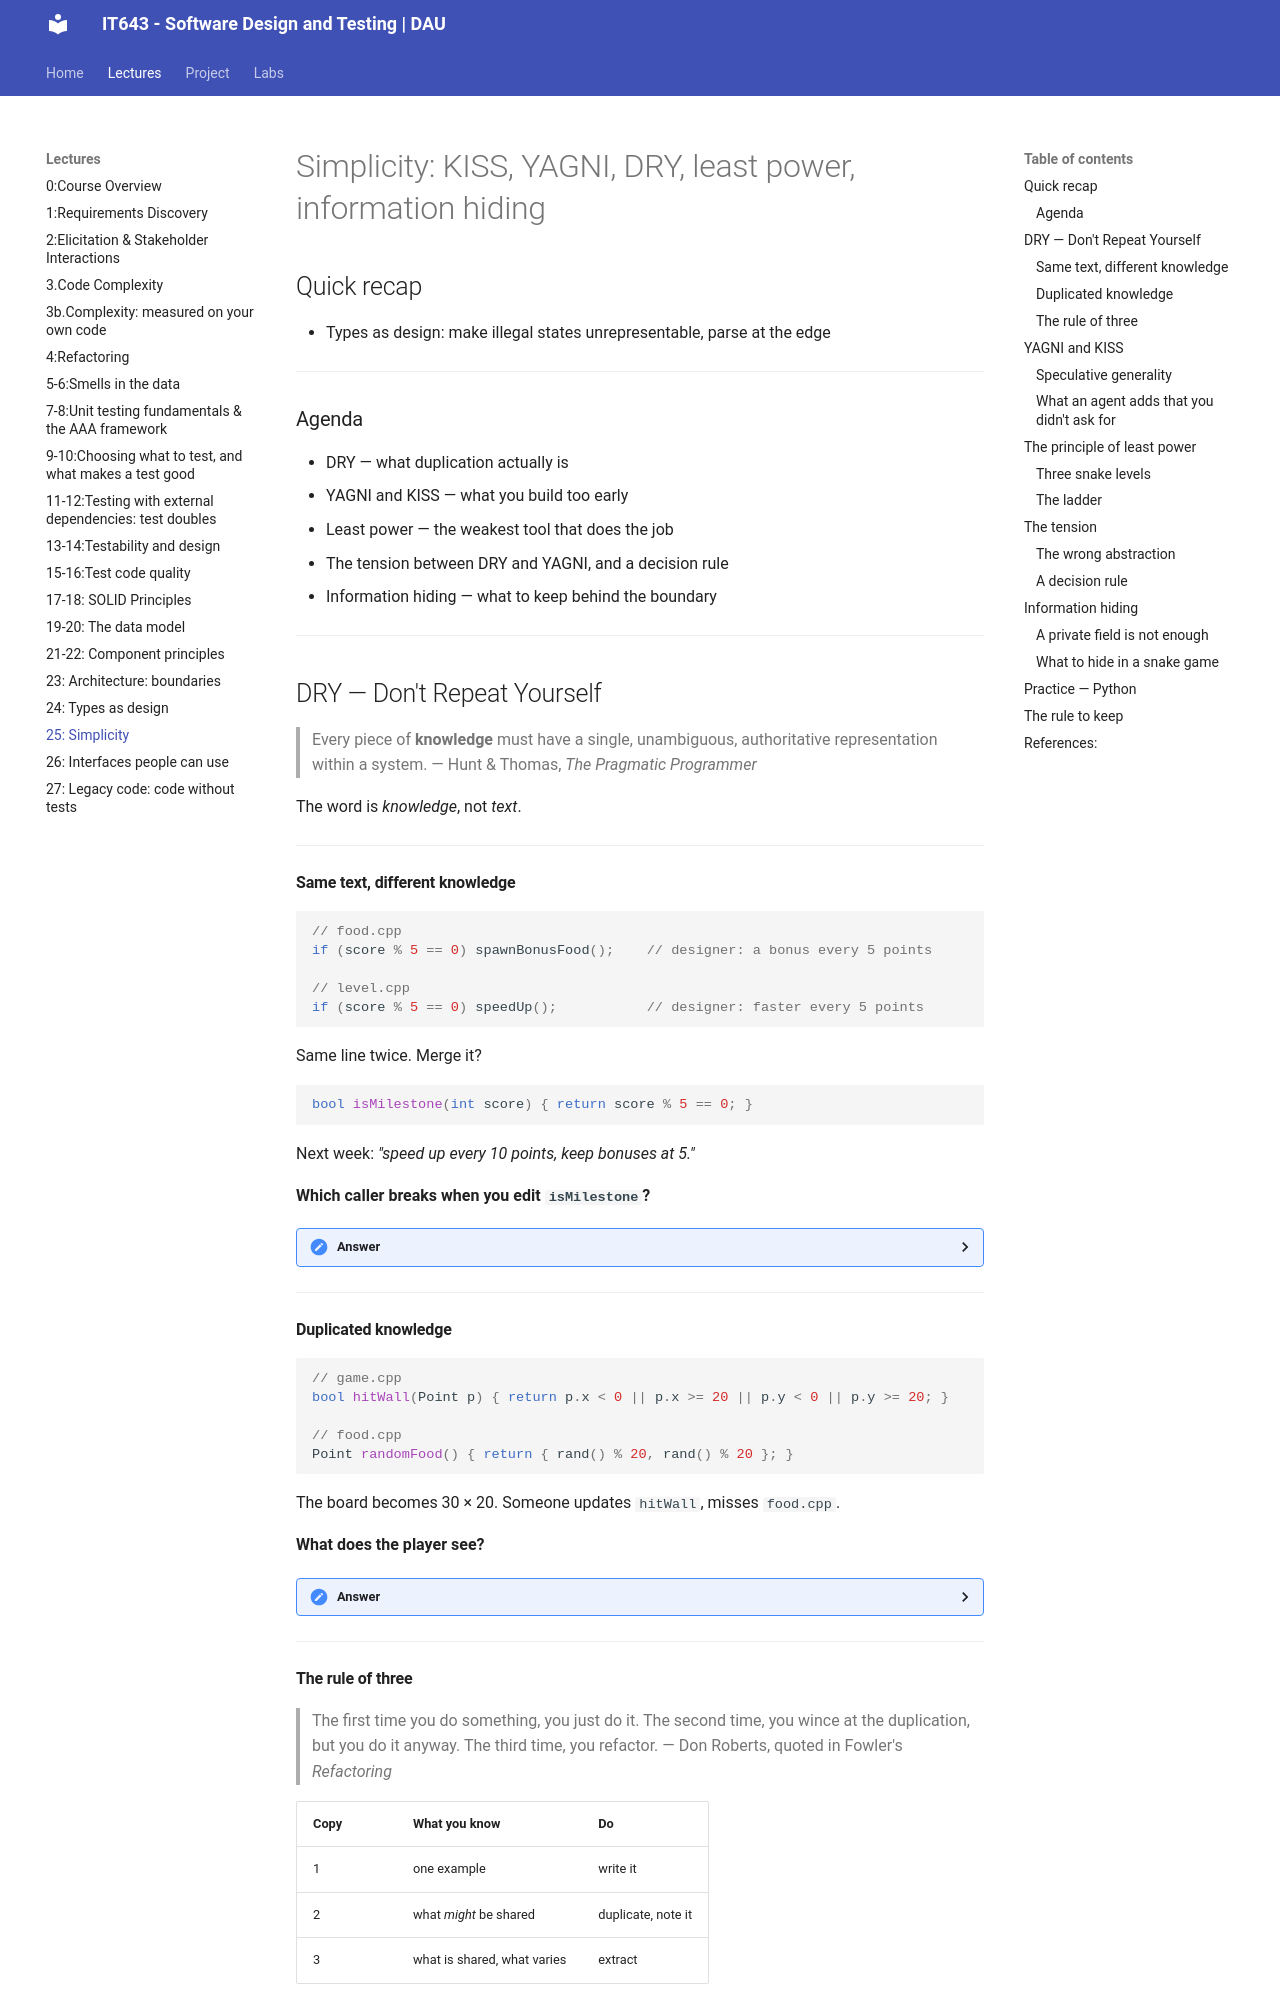

repository: Ankush-Chander/IT643-software-design-and-testing · page: lectures/Lecture25/index.html · generator: mkdocs

# Simplicity: KISS, YAGNI, DRY, least power, information hiding

## Quick recap
- Types as design: make illegal states unrepresentable, parse at the edge

---
<!--## The question

Two versions of a two-player snake game.

=== "A — copy-pasted"

    ```cpp
    void stepPlayer1(Snake& s) {
        Point h = s.next();
        if (h.x < 0 || h.x >= 20 || h.y < 0 || h.y >= 20) { s.die(); return; }
        s.moveTo(h);
    }

    void stepPlayer2(Snake& s) {
        Point h = s.next();
        if (h.x < 0 || h.x >= 20 || h.y < 0 || h.y >= 20) { s.die(); return; }
        s.moveTo(h);
    }
    ```

=== "B — a factory"

    ```cpp
    struct SnakeConfig {
        Point       start;
        int         speed     = 1;
        bool        wrapWalls = false;
        std::string skin      = "default";
    };

    class SnakeFactory {
    public:
        virtual ~SnakeFactory() = default;
        virtual std::unique_ptr<ISnake> create(const SnakeConfig& cfg) = 0;
    };

    class DefaultSnakeFactory : public SnakeFactory {
    public:
        std::unique_ptr<ISnake> create(const SnakeConfig& cfg) override {
            return std::make_unique<Snake>(cfg.start);   // speed, wrapWalls, skin: unused
        }
    };
    ```

**Which one is worse?** Hold your answer.

----->

### Agenda

- DRY — what duplication actually is
- YAGNI and KISS — what you build too early
- Least power — the weakest tool that does the job
- The tension between DRY and YAGNI, and a decision rule
- Information hiding — what to keep behind the boundary

---
## DRY — Don't Repeat Yourself

> Every piece of **knowledge** must have a single, unambiguous, authoritative
> representation within a system.
> — Hunt & Thomas, *The Pragmatic Programmer*

The word is *knowledge*, not *text*.

---
#### Same text, different knowledge

```cpp
// food.cpp
if (score % 5 == 0) spawnBonusFood();    // designer: a bonus every 5 points

// level.cpp
if (score % 5 == 0) speedUp();           // designer: faster every 5 points
```

Same line twice. Merge it?

```cpp
bool isMilestone(int score) { return score % 5 == 0; }
```

Next week: *"speed up every 10 points, keep bonuses at 5."*

**Which caller breaks when you edit `isMilestone`?**

??? hint "Answer"
    Both read it, so a change for one silently changes the other.

    The two lines look the same by coincidence. They are two rules that happen to share a
    number today. Leave them apart.

---
#### Duplicated knowledge

```cpp
// game.cpp
bool hitWall(Point p) { return p.x < 0 || p.x >= 20 || p.y < 0 || p.y >= 20; }

// food.cpp
Point randomFood() { return { rand() % 20, rand() % 20 }; }
```

The board becomes 30 × 20. Someone updates `hitWall`, misses `food.cpp`.

**What does the player see?**

??? hint "Answer"
    Food never appears in the new 10 columns. Update only `food.cpp` instead, and food
    appears outside the walls, where the snake can never reach it.

    One fact, *the board is 20 × 20*, lives in two places:

    ```cpp
    struct Board {
        int width, height;
        bool  contains(Point p) const { return p.x >= 0 && p.x < width && p.y >= 0 && p.y < height; }
        Point randomCell() const      { return { rand() % width, rand() % height }; }
    };
    ```

    The text in the two files was different. The knowledge was the same. That is the
    duplication DRY is about.

---
#### The rule of three

> The first time you do something, you just do it. The second time, you wince at the
> duplication, but you do it anyway. The third time, you refactor.
> — Don Roberts, quoted in Fowler's *Refactoring*

| Copy | What you know | Do |
|---|---|---|
| 1 | one example | write it |
| 2 | what *might* be shared | duplicate, note it |
| 3 | what is shared, what varies | extract |

Two examples cannot tell you which parts vary. Three usually can.

**Exception:** duplicated *knowledge* (the board size) gets fixed at copy two.
Its two copies already disagree the moment one changes.

---
## YAGNI and KISS

- **YAGNI** — *You Aren't Gonna Need It.* Build for today's requirement, not a guessed one.
- **KISS** — *Keep It Simple.* Of the designs that work, pick the one with fewest parts.

---
